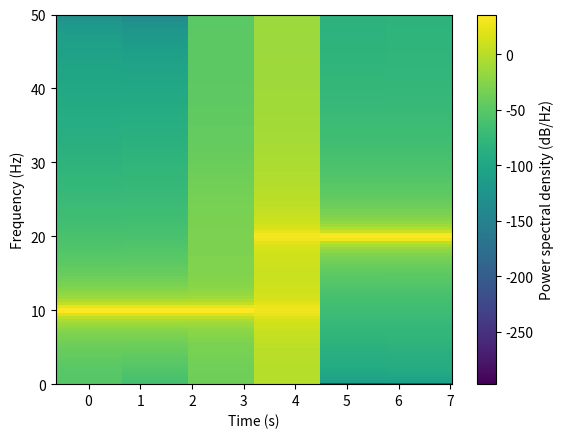
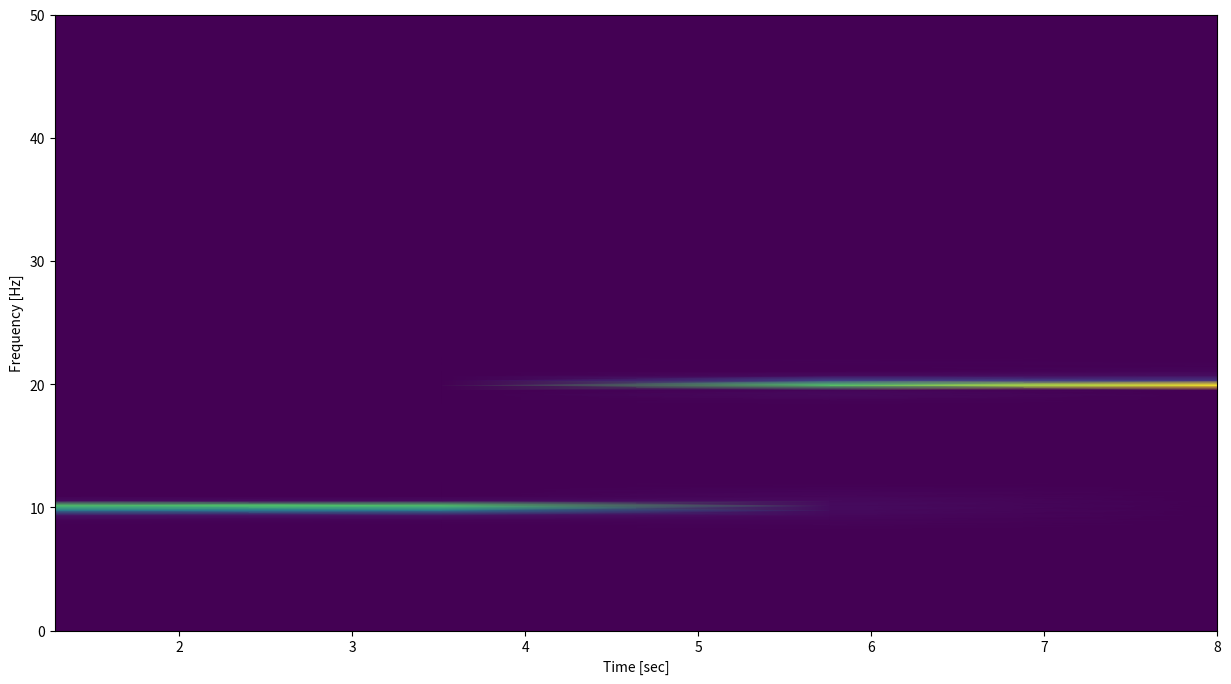
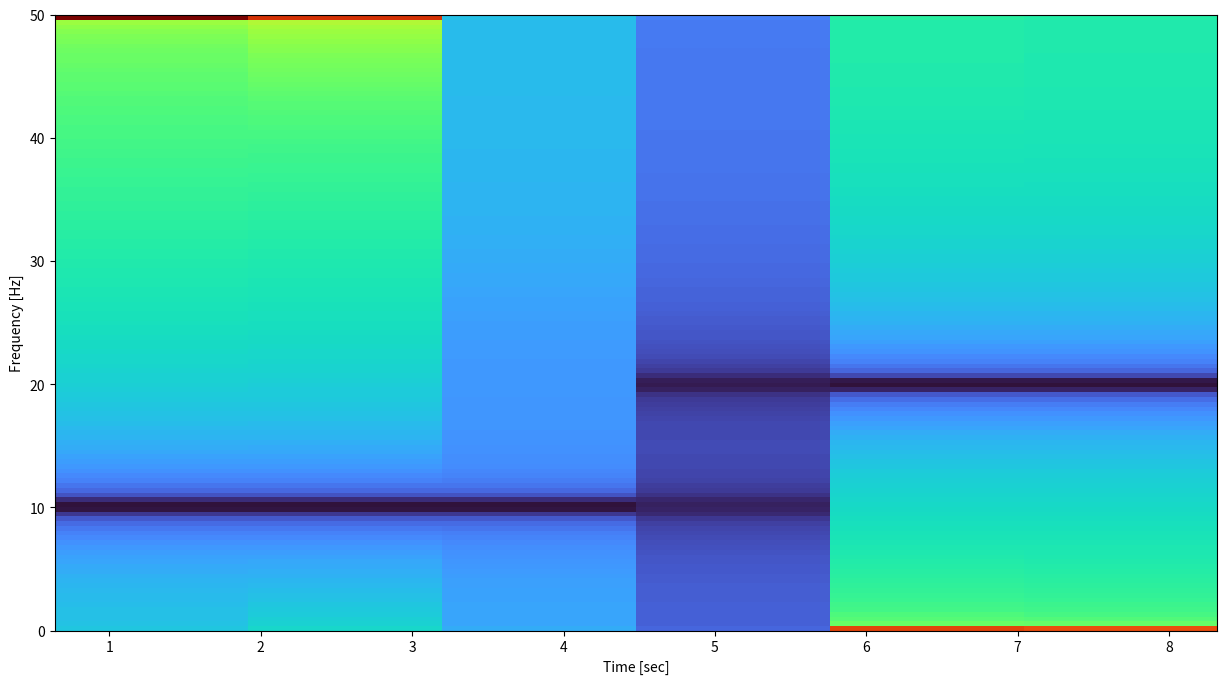

The script that saved these images, in order:
# https://scicoding.com/how-to-do-spectrogram-in-python/

import numpy as np
import matplotlib.pyplot as plt

from scipy import signal


# Define constants
T = 5.0     # seconds
Fs = 100.0 # Sample rate 
N = int(T * Fs) # Total number of samples

F1 = 10.0 # Frequency of signal 1
F2 = 20.0 # Frequency of signal 2

# Create a time array for each segment
t1 = np.linspace(0.0, T, N, endpoint=False)
t2 = np.linspace(T, 2*T, N, endpoint=False)

# Generate sinusoidal signal for each segment
s1 = np.sin(F1 * 2 * np.pi * t1)
s2 = np.sin(F2 * 2 * np.pi * t2)

# Combine the signals and the time arrays
s = np.concatenate([s1, s2])
t = np.concatenate([t1, t2])


# Define the parameters for the spectrogram
window_size = 256  # Window size for the FFT
overlap    = 128  # Overlap between windows

# Window the signal
window = np.hanning(window_size)
windows = [s[i:i+window_size] * window for i in range(0, len(s)-window_size, window_size-overlap)]

# Compute the FFT for each window
spectrogram = [np.abs(np.fft.rfft(win))**2 for win in windows]

# Transpose the result to have time on the x-axis and frequency on the y-axis
spectrogram = np.array(spectrogram).T

# Plot the spectrogram
frequencies = np.fft.rfftfreq(window_size, d=1.0/Fs)
time = np.arange(len(spectrogram[0])) * (window_size - overlap) / Fs
plt.pcolormesh(time, frequencies, 10 * np.log10(spectrogram))
plt.xlabel("Time (s)")
plt.ylabel("Frequency (Hz)")
plt.colorbar(label="Power spectral density (dB/Hz)")
plt.ylim([0, Fs/2.])
plt.show()


f, t, Sxx = signal.spectrogram(s, Fs)
plt.figure(figsize=(15,8))
plt.pcolormesh(t, f, Sxx, shading='gouraud')
plt.ylabel('Frequency [Hz]')
plt.xlabel('Time [sec]')
plt.ylim([0, 50])
plt.show()

plt.figure(figsize=(15,8))
plt.specgram(s, Fs=Fs, cmap='turbo_r')
plt.ylabel('Frequency [Hz]')
plt.xlabel('Time [sec]')
plt.ylim([0, 50])
plt.show()